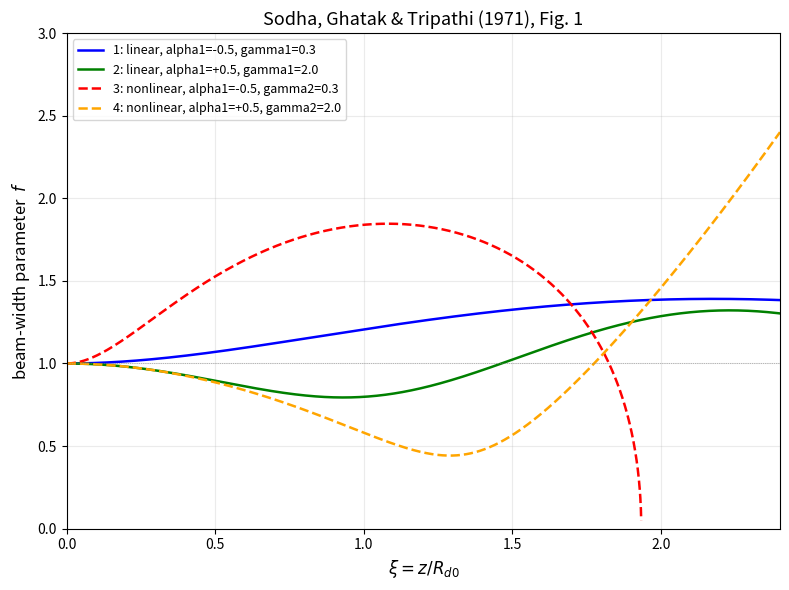

Write the Python code that produced this figure. (Note: this script raises an exception after producing the figure.)
"""
The paper's Eq. 13, written in the dimensionless variable xi = z / R_d0
(where R_d0 = (1/2) a^2 k0(0) is the Rayleigh-like diffraction length),
becomes:

    f'' - (alpha1/2) f'  =  exp(alpha1 * xi) / f^3   -   Phi(xi, f)

with the "focusing" term Phi different for the two physical cases:

    linear    (Eq. 14a):  Phi = gamma1 * f * exp((alpha1 - alpha3) * xi)
    nonlinear (Eq. 14b):  Phi = gamma2 * exp((2*alpha1 - alpha2) * xi) / f^3

Initial conditions: f(0) = 1, f'(0) = 0 (plane wavefront entering the medium).
"""

import numpy as np
from scipy.integrate import solve_ivp
import matplotlib.pyplot as plt


# Right-hand side of the first-order system
def rhs(xi, y, alpha1, alpha2, alpha3, gamma, mode):
    f, fp = y[0], y[1]
    diffraction = np.exp(alpha1 * xi) / f**3
    if mode == "linear":
        focusing = gamma * f * np.exp((alpha1 - alpha3) * xi)
    else:
        focusing = (gamma / f**3) * np.exp((alpha1 - alpha2) * xi)
    fpp = 0.5 * alpha1 * fp + diffraction - focusing
    return [fp, fpp]


# Curve
curves = [
    dict(n=1, mode="linear",    alpha1=-0.5, gamma=0.3, xi_end = 2.4, plot_scale = 1,
         color="blue", linestyle="-",  label="1: linear, alpha1=-0.5, gamma1=0.3"),
    dict(n=2, mode="linear",    alpha1= 0.5, gamma=2.0, xi_end = 2.4, plot_scale = 1,
         color="green", linestyle="-",  label="2: linear, alpha1=+0.5, gamma1=2.0"),
    dict(n=3, mode="nonlinear", alpha1=-0.5, gamma=0.3, xi_end = 9.6, plot_scale = 1/4,
         color="red", linestyle="--", label="3: nonlinear, alpha1=-0.5, gamma2=0.3"),
    dict(n=4, mode="nonlinear", alpha1= 0.5, gamma=2.0, xi_end = 2.4, plot_scale = 1,
         color="orange", linestyle="--", label="4: nonlinear, alpha1=+0.5, gamma2=2.0"),
]


# Stop integration at beam collapse 
def collapse_event(xi, y, *args):
    return y[0] - 0.05
collapse_event.terminal = True
collapse_event.direction = -1


# Integration and plotting 
fig, ax = plt.subplots(figsize=(8, 6))

for c in curves:
    a1 = c["alpha1"]
    a2 = 1.5 * a1
    a3 = a1

    sol = solve_ivp(fun=rhs, t_span=[0.0, c["xi_end"]],
        y0=[1.0, 0.0],
        args=(a1, a2, a3, c["gamma"], c["mode"]),
        method="RK45",
        rtol=1e-9, atol=1e-11, max_step=1e-3,
        dense_output=True, events = collapse_event
    )

    xi_ode = np.linspace(0, sol.t[-1], 2000)
    f_vals = sol.sol(xi_ode)[0]
    xi_plot = xi_ode * c["plot_scale"]

    ax.plot(xi_plot, f_vals,
            color=c["color"], linestyle=c["linestyle"],
            linewidth=1.8, label=c["label"])

    print(f"Curve {c['n']} ({c['mode']:>9}): xi_ode ends at {sol.t[-1]:.3f}, f_final = {f_vals[-1]:.3f}")


# Axis styling
ax.axhline(1.0, color="grey", linewidth=0.5, linestyle=":")
ax.set_xlabel(r"$\xi = z / R_{d0}$", fontsize=12)
ax.set_ylabel(r"beam-width parameter  $f$", fontsize=12)
ax.set_xlim(0, 2.4)
ax.set_ylim(0, 3)
ax.set_title("Sodha, Ghatak & Tripathi (1971), Fig. 1", fontsize=13)
ax.legend(fontsize=9, loc="upper left")
ax.grid(alpha=0.25)
fig.tight_layout()
fig.savefig("plots/figure1_reproduction.png", dpi=200, bbox_inches="tight")
plt.show()
